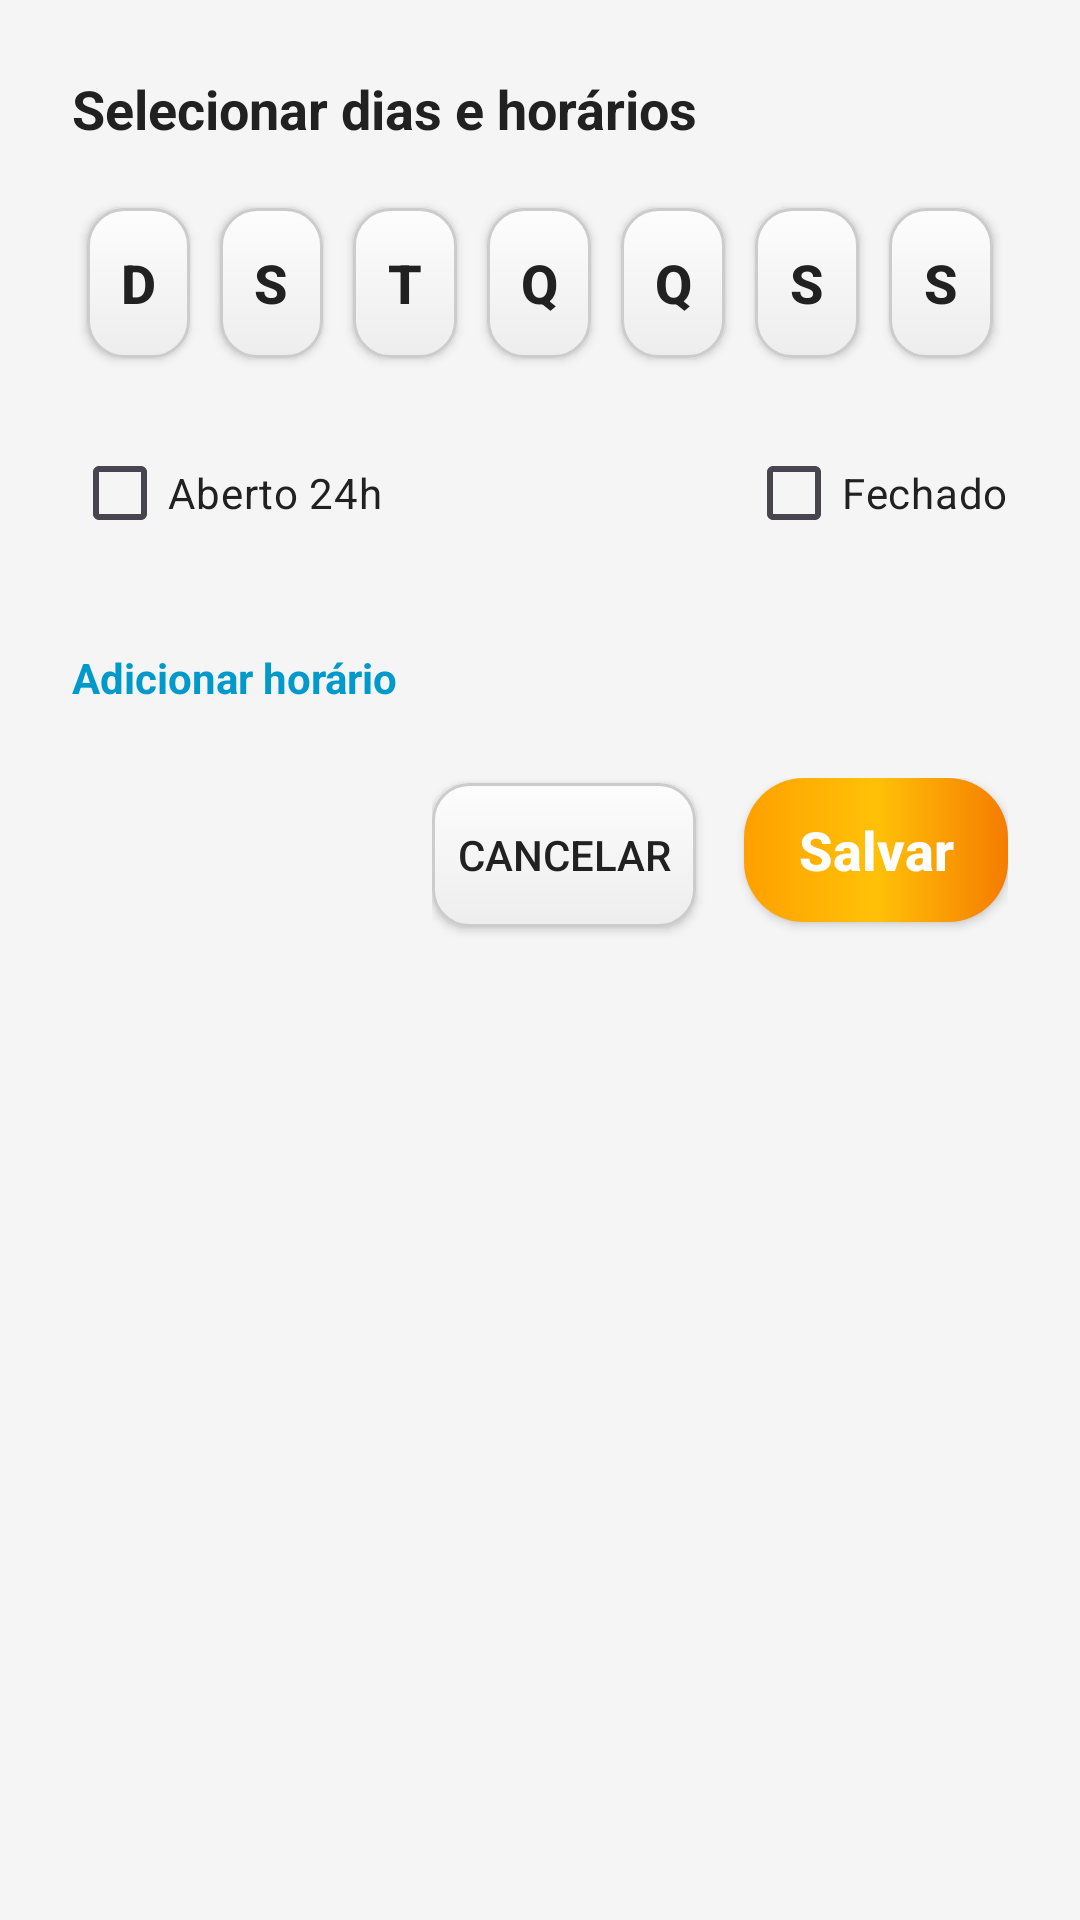

Here is an Android app screen rendered from its layout file. Give the layout XML and the strings, colors and styles it references.
<!-- AndroidManifest.xml: application theme Theme.AppNegocios -->
<!-- res/layout/dialog_horario.xml -->
<?xml version="1.0" encoding="utf-8"?>
<androidx.constraintlayout.widget.ConstraintLayout xmlns:android="http://schemas.android.com/apk/res/android"
    xmlns:app="http://schemas.android.com/apk/res-auto"
    android:layout_width="match_parent"
    android:layout_height="match_parent"
    android:background="@drawable/backgroud"
    android:padding="24dp">

    <TextView
        android:id="@+id/tvTitulo"
        android:layout_width="wrap_content"
        android:layout_height="wrap_content"
        android:text="Selecionar dias e horários"
        android:textColor="@color/dark_gray"
        android:textSize="18sp"
        android:textStyle="bold"
        app:layout_constraintStart_toStartOf="parent"
        app:layout_constraintTop_toTopOf="parent" />

    
    <LinearLayout
        android:id="@+id/diasSemana"
        android:layout_width="0dp"
        android:layout_height="wrap_content"
        android:layout_marginTop="16dp"
        android:gravity="center"
        android:orientation="horizontal"
        android:weightSum="7"
        app:layout_constraintEnd_toEndOf="parent"
        app:layout_constraintStart_toStartOf="parent"
        app:layout_constraintTop_toBottomOf="@id/tvTitulo">


        <androidx.appcompat.widget.AppCompatButton
            android:id="@+id/bt_dom"
            style="@style/lightButton"
            android:layout_width="0dp"
            android:layout_height="50dp"
            android:layout_margin="5dp"
            android:layout_weight="1"
            android:text="D"
            android:textColor="@color/dark_gray" />

        <androidx.appcompat.widget.AppCompatButton
            android:id="@+id/bt_seg"
            style="@style/lightButton"
            android:layout_width="0dp"
            android:layout_height="50dp"
            android:layout_margin="5dp"
            android:layout_weight="1"
            android:text="S"
            android:textColor="@color/dark_gray" />

        <androidx.appcompat.widget.AppCompatButton
            android:id="@+id/bt_ter"
            style="@style/lightButton"
            android:layout_width="0dp"
            android:layout_height="50dp"
            android:layout_margin="5dp"
            android:layout_weight="1"
            android:text="T"
            android:textColor="@color/dark_gray" />

        <androidx.appcompat.widget.AppCompatButton
            android:id="@+id/bt_qua"
            style="@style/lightButton"
            android:layout_width="0dp"
            android:layout_height="50dp"
            android:layout_margin="5dp"
            android:layout_weight="1"
            android:text="Q"
            android:textColor="@color/dark_gray" />

        <androidx.appcompat.widget.AppCompatButton
            android:id="@+id/bt_qui"
            style="@style/lightButton"
            android:layout_width="0dp"
            android:layout_height="50dp"
            android:layout_margin="5dp"
            android:layout_weight="1"
            android:text="Q"
            android:textColor="@color/dark_gray" />

        <androidx.appcompat.widget.AppCompatButton
            android:id="@+id/bt_sex"
            style="@style/lightButton"
            android:layout_width="0dp"
            android:layout_height="50dp"
            android:layout_margin="5dp"
            android:layout_weight="1"
            android:text="S"
            android:textColor="@color/dark_gray" />

        <androidx.appcompat.widget.AppCompatButton
            android:id="@+id/bt_sab"
            style="@style/lightButton"
            android:layout_width="0dp"
            android:layout_height="50dp"
            android:layout_margin="5dp"
            android:layout_weight="1"
            android:text="S"
            android:textColor="@color/dark_gray" />

    </LinearLayout>

    
    <CheckBox
        android:id="@+id/cbAberto24h"
        android:layout_width="wrap_content"
        android:layout_height="wrap_content"
        android:layout_marginTop="16dp"
        android:text="Aberto 24h"
        android:textColor="@color/dark_gray"
        app:layout_constraintStart_toStartOf="parent"
        app:layout_constraintTop_toBottomOf="@id/diasSemana" />

    <CheckBox
        android:id="@+id/cbFechado"
        android:layout_width="wrap_content"
        android:layout_height="wrap_content"
        android:text="Fechado"
        android:textColor="@color/dark_gray"
        app:layout_constraintEnd_toEndOf="parent"
        app:layout_constraintTop_toTopOf="@id/cbAberto24h" />

    
    <LinearLayout
        android:id="@+id/conteinerHorarios"
        android:layout_width="0dp"
        android:layout_height="wrap_content"
        android:layout_marginTop="16dp"
        android:gravity="center"
        android:orientation="vertical"
        app:layout_constraintEnd_toEndOf="parent"
        app:layout_constraintStart_toStartOf="parent"
        app:layout_constraintTop_toBottomOf="@id/cbAberto24h"/>

    
    <TextView
        android:id="@+id/tvAdicionarHorario"
        android:layout_width="wrap_content"
        android:layout_height="wrap_content"
        android:layout_marginTop="12dp"
        android:text="Adicionar horário"
        android:textColor="@android:color/holo_blue_dark"
        android:textStyle="bold"
        app:layout_constraintStart_toStartOf="parent"
        app:layout_constraintTop_toBottomOf="@id/conteinerHorarios" />

    
    <LinearLayout
        android:id="@+id/botoes"
        android:layout_width="0dp"
        android:layout_height="wrap_content"
        android:layout_marginTop="24dp"
        android:gravity="end"
        android:orientation="horizontal"
        app:layout_constraintEnd_toEndOf="parent"
        app:layout_constraintTop_toBottomOf="@id/tvAdicionarHorario">

        <androidx.appcompat.widget.AppCompatButton
            android:id="@+id/btnCancelar"
            android:layout_width="wrap_content"
            android:layout_height="wrap_content"
            android:background="@drawable/light_button_selector"
            android:text="Cancelar"
            android:textColor="@color/dark_gray" />

        <androidx.appcompat.widget.AppCompatButton
            android:id="@+id/btnSalvar"
            style="@style/mediumButton"
            android:layout_width="wrap_content"
            android:layout_height="wrap_content"
            android:layout_marginStart="16dp"
            android:layout_marginTop="0dp"
            android:text="Salvar" />
    </LinearLayout>
</androidx.constraintlayout.widget.ConstraintLayout>
<!-- resources referenced by this layout -->
<resources>
  <color name="dark_gray">#212121</color>
  <!-- drawable backgroud (drawable) -->
  <?xml version="1.0" encoding="utf-8"?>
  <shape xmlns:android="http://schemas.android.com/apk/res/android">
      
      <solid android:color="@color/gray_light"/>
  </shape>
  <!-- drawable light_button_selector (drawable) -->
  <?xml version="1.0" encoding="utf-8"?>
  <selector xmlns:android="http://schemas.android.com/apk/res/android">
  
      
      <item android:state_pressed="true" android:drawable="@drawable/light_button_press" />
  
      
      <item android:drawable="@drawable/light_button" />
  
  </selector>
  <style name="mediumButton">
          <item name="android:layout_width">wrap_content</item>
          <item name="android:layout_height">wrap_content</item>
          <item name="android:layout_marginTop">15dp</item>
          <item name="android:layout_marginBottom">15dp</item>
          <item name="android:padding">10dp</item>
          <item name="android:background">@drawable/button_selector</item>
          <item name="android:textColor">@color/white</item>
          <item name="android:textSize">18sp</item>
          <item name="android:textStyle">bold</item>
          <item name="android:textAllCaps">false</item>
      </style>
  <style name="Theme.AppNegocios" parent="Base.Theme.AppNegocios" />
  <color name="gray_light">#F5F5F5</color>
  <!-- drawable light_button_press (drawable) -->
  <?xml version="1.0" encoding="utf-8"?>
  <shape xmlns:android="http://schemas.android.com/apk/res/android">
  
      <corners android:radius="12dp" />
  
      <stroke
          android:width="1dp"
          android:color="#AAAAAA" />
  
      <gradient
          android:startColor="#E0E0E0"
          android:endColor="#D0D0D0"
          android:angle="270" />
  </shape>
  <!-- drawable light_button (drawable) -->
  <?xml version="1.0" encoding="utf-8"?>
  <shape xmlns:android="http://schemas.android.com/apk/res/android">
  
      <corners android:radius="12dp" />
  
      <stroke
          android:width="1dp"
          android:color="#CCCCCC" />
  
      <gradient
          android:startColor="#FDFDFD"
          android:endColor="#EDEDED"
          android:angle="270" />
  </shape>
  <!-- drawable button_selector (drawable) -->
  <?xml version="1.0" encoding="utf-8"?>
  <selector xmlns:android="http://schemas.android.com/apk/res/android">
      <item android:drawable="@drawable/button_pressed" android:state_pressed="true" />
      <item android:drawable="@drawable/button" />
  </selector>
  <color name="white">#FFFFFFFF</color>
  <style name="Base.Theme.AppNegocios" parent="Theme.Material3.DayNight.NoActionBar">
          
          <item name="colorPrimary">@color/deepBlue</item>
      </style>
  <!-- drawable button_pressed (drawable) -->
  <?xml version="1.0" encoding="utf-8"?>
  <shape xmlns:android="http://schemas.android.com/apk/res/android">
      <corners android:radius="20dp" />
      <solid android:color="#daa520" /> 
  </shape>
  <!-- drawable button (drawable) -->
  <?xml version="1.0" encoding="utf-8"?>
  <shape xmlns:android="http://schemas.android.com/apk/res/android">
  
      <corners android:radius="20dp"/>
      <gradient
          android:startColor="@color/orangeAccent"
          android:centerColor="@color/yellowAccent"
          android:endColor="@color/amber"
          android:angle="180"
          />
  
  </shape>
  <color name="deepBlue">#0D47A1</color>
  <color name="orangeAccent">#F57C00</color>
  <color name="yellowAccent">#FFC107</color>
  <color name="amber">#FFA000</color>
</resources>
